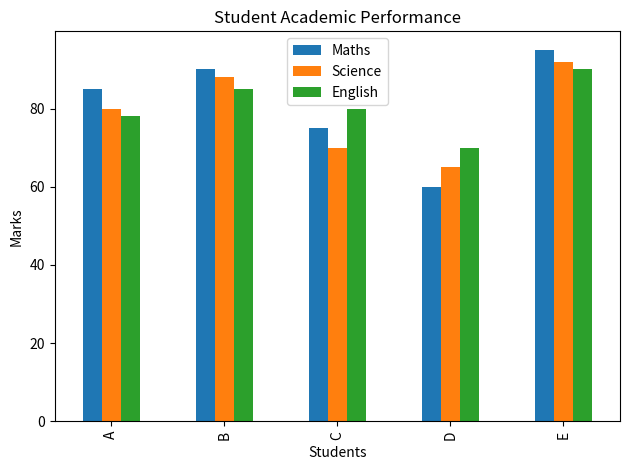

Source code (Python):

import pandas as pd
import matplotlib.pyplot as plt

# Student performance dataset
data = {
    "Student": ["A", "B", "C", "D", "E"],
    "Maths": [85, 90, 75, 60, 95],
    "Science": [80, 88, 70, 65, 92],
    "English": [78, 85, 80, 70, 90]
}

df = pd.DataFrame(data)

# Calculate average marks
df["Average"] = df[
    ["Maths", "Science", "English"]
].mean(axis=1)

# Display student details
print("STUDENT PERFORMANCE ANALYSIS")
print(df)

# Find topper
topper = df.loc[df["Average"].idxmax()]

print("\nTop Performing Student:")
print(topper["Student"])
print("Average:", topper["Average"])

# Subject-wise average
print("\nSubject-wise Average:")
print(df[["Maths", "Science", "English"]].mean())

# Create visualization
df.plot(
    x="Student",
    y=["Maths", "Science", "English"],
    kind="bar"
)

plt.title("Student Academic Performance")
plt.xlabel("Students")
plt.ylabel("Marks")
plt.tight_layout()
plt.show()
